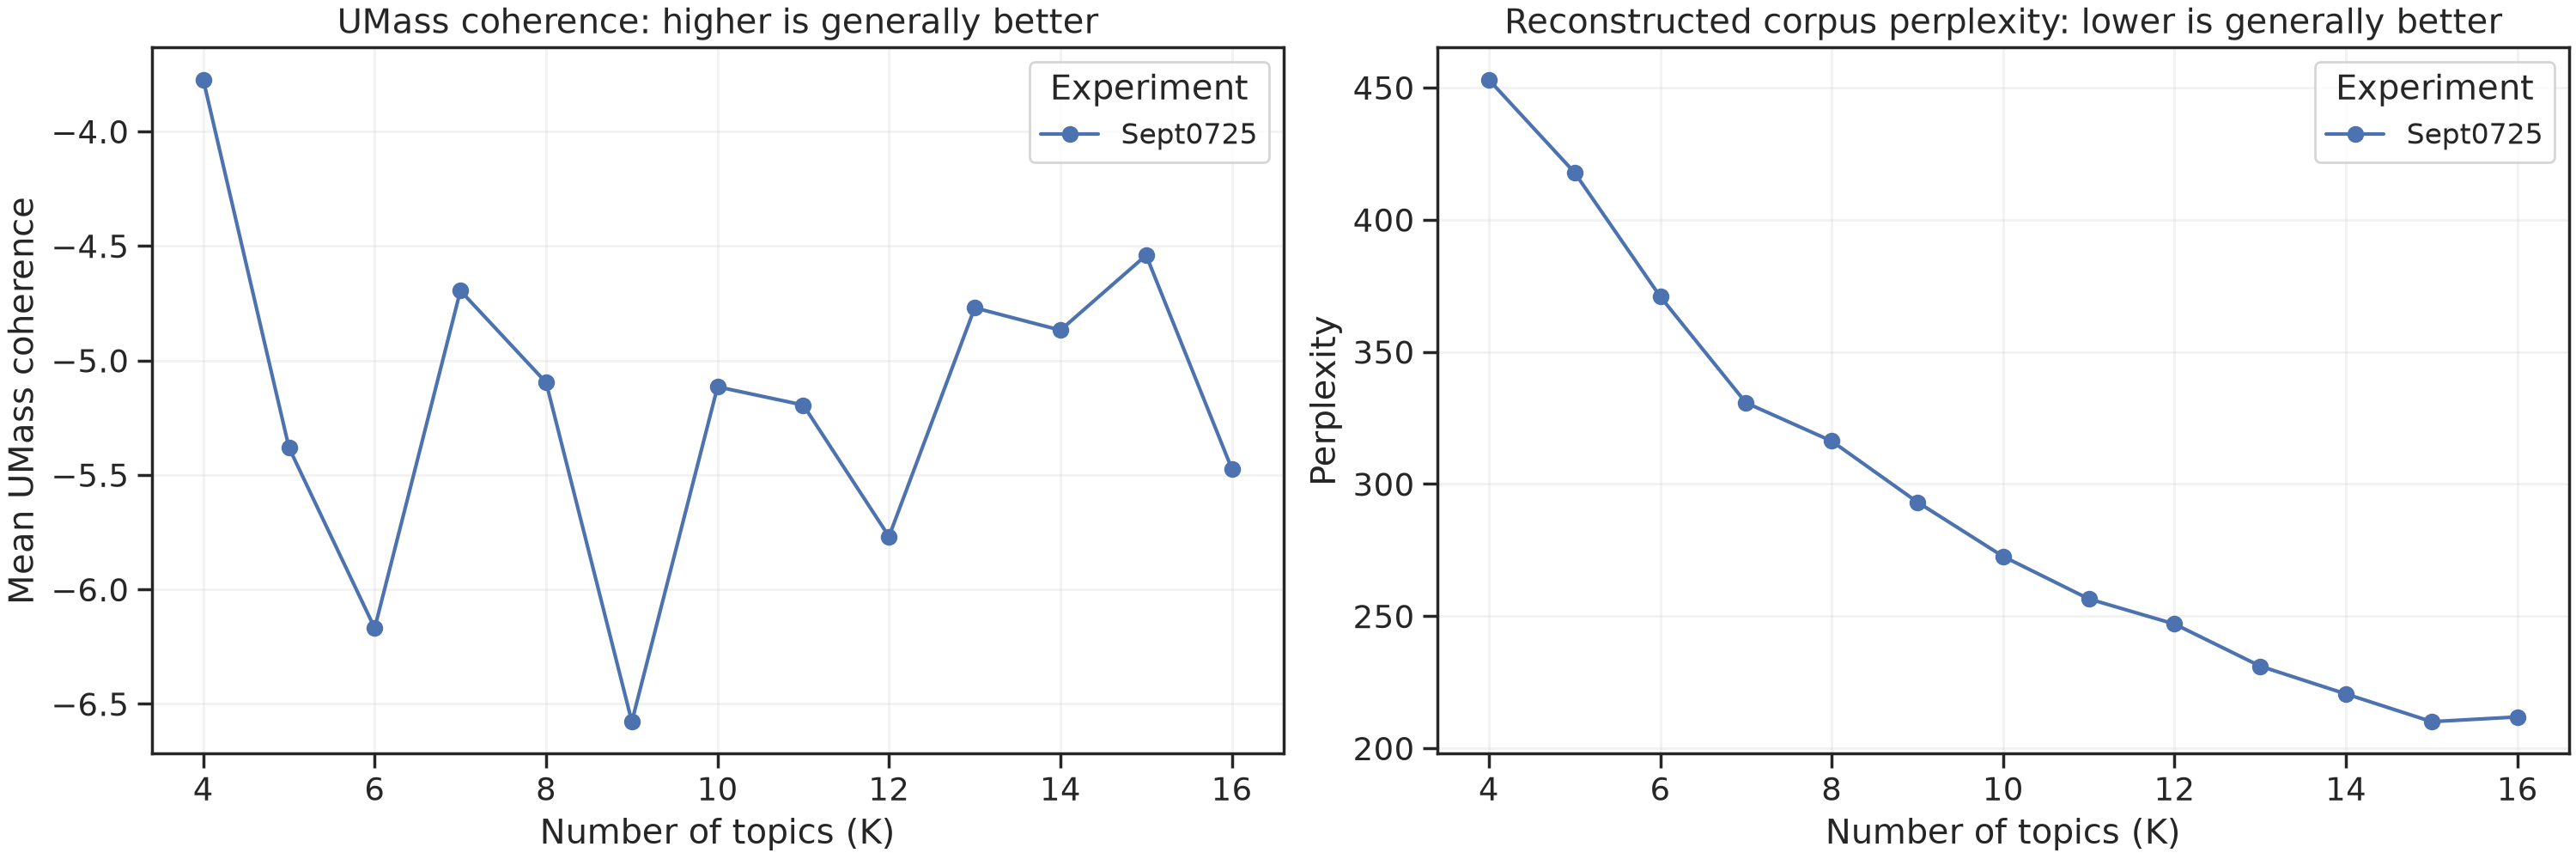

Data behind this chart, as committed beside it:
experiment, run_dir, topics, u_mass_coherence, u_mass_min, u_mass_max, reconstructed_perplexity, documents, tokens, top_words
Sept0725, /workspaces/Jerusalimiec-Dissertation/Te…, 4, -3.774, -8.477, -1.62, 453, 170, 85246, 20
Sept0725, /workspaces/Jerusalimiec-Dissertation/Te…, 5, -5.381, -9.257, -1.381, 417.9, 170, 85246, 20
Sept0725, /workspaces/Jerusalimiec-Dissertation/Te…, 6, -6.169, -11.92, -1.384, 370.9, 170, 85246, 20
Sept0725, /workspaces/Jerusalimiec-Dissertation/Te…, 7, -4.695, -9.361, -1.461, 330.7, 170, 85246, 20
Sept0725, /workspaces/Jerusalimiec-Dissertation/Te…, 8, -5.096, -11.17, -1.277, 316.2, 170, 85246, 20
Sept0725, /workspaces/Jerusalimiec-Dissertation/Te…, 9, -6.577, -12.87, -1.574, 293.2, 170, 85246, 20
Sept0725, /workspaces/Jerusalimiec-Dissertation/Te…, 10, -5.115, -12.17, -1.308, 272.6, 170, 85246, 20
Sept0725, /workspaces/Jerusalimiec-Dissertation/Te…, 11, -5.195, -11.71, -1.259, 256.5, 170, 85246, 20
Sept0725, /workspaces/Jerusalimiec-Dissertation/Te…, 12, -5.769, -11.54, -1.25, 247, 170, 85246, 20
Sept0725, /workspaces/Jerusalimiec-Dissertation/Te…, 13, -4.77, -13.13, -1.372, 231.1, 170, 85246, 20
Sept0725, /workspaces/Jerusalimiec-Dissertation/Te…, 14, -4.868, -12.15, -1.293, 220.5, 170, 85246, 20
Sept0725, /workspaces/Jerusalimiec-Dissertation/Te…, 15, -4.54, -13.82, -1.269, 210.1, 170, 85246, 20
Sept0725, /workspaces/Jerusalimiec-Dissertation/Te…, 16, -5.474, -12.19, -1.278, 211.9, 170, 85246, 20
